Image classification data set "similar-images_table" (zhawhjw/similar-images_table on GitHub). Class labels (13): American country style, industrial style, Japanese style, Korean style, light luxury style, Mediterranean style, Ming Qing style, minimalist style, modern style, neoclassical style, Nordic style, Southeast Asia style, vintage style.

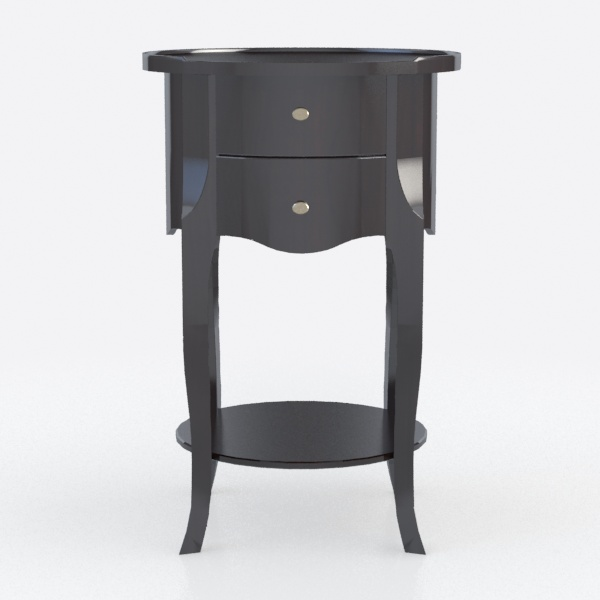
Label: American country style

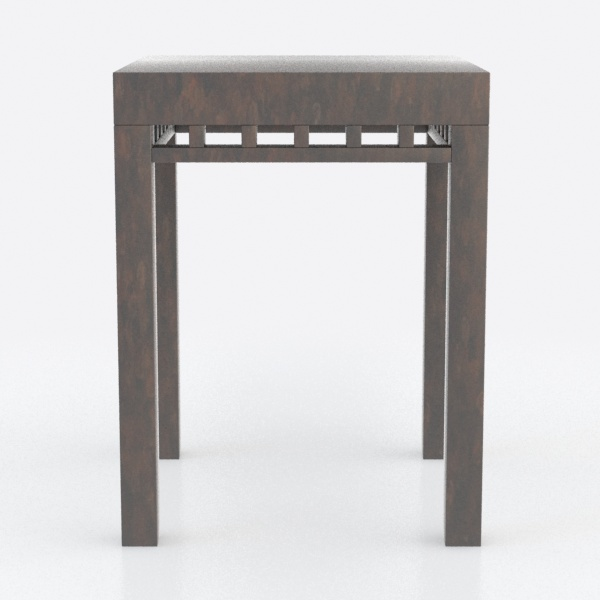
Label: industrial style

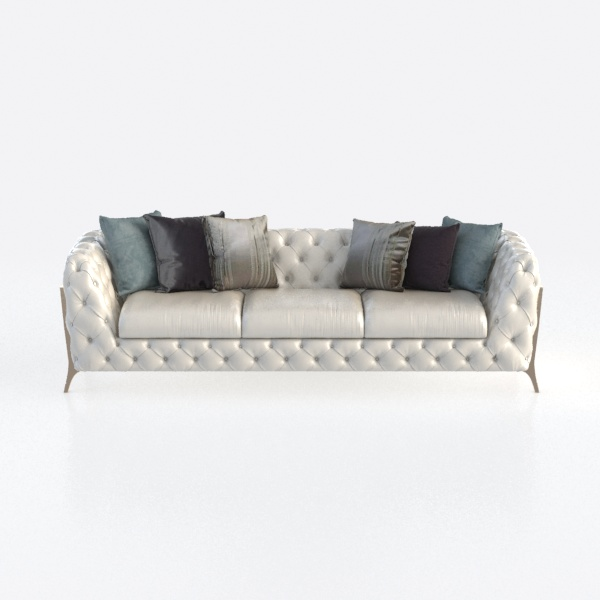
Label: Korean style

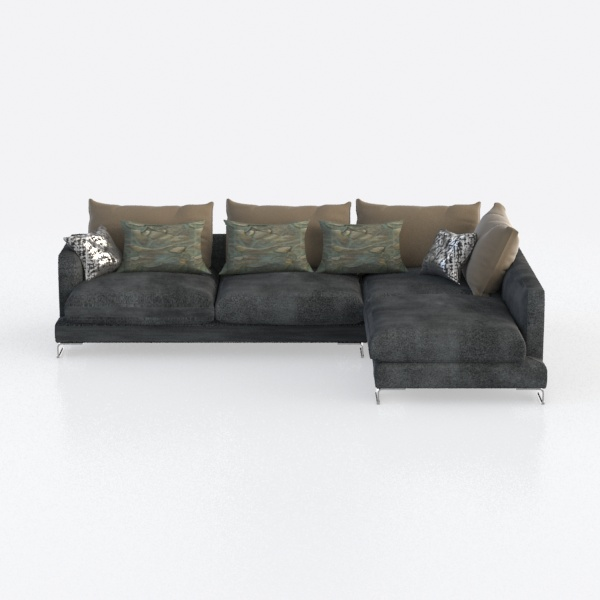
Label: Southeast Asia style

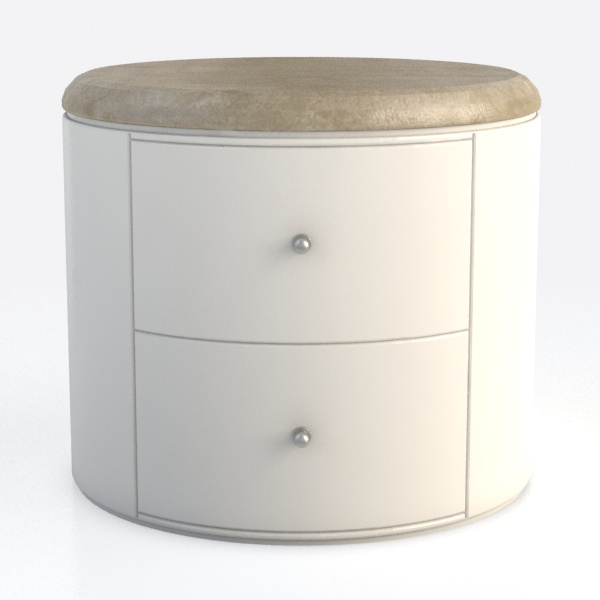
Label: minimalist style

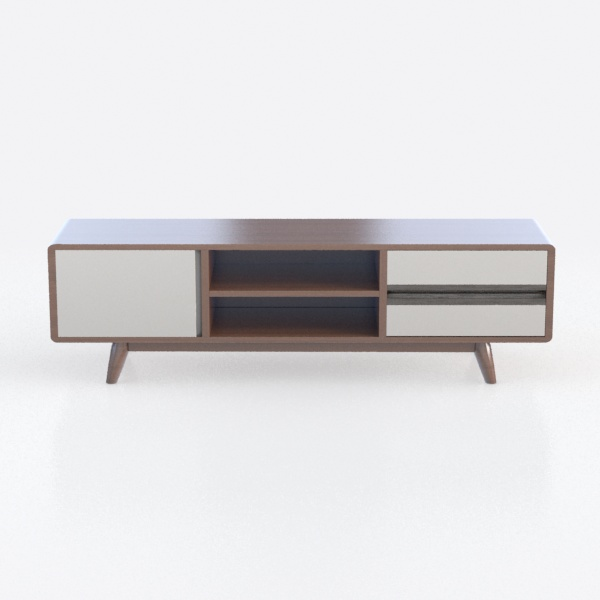
Label: light luxury style
